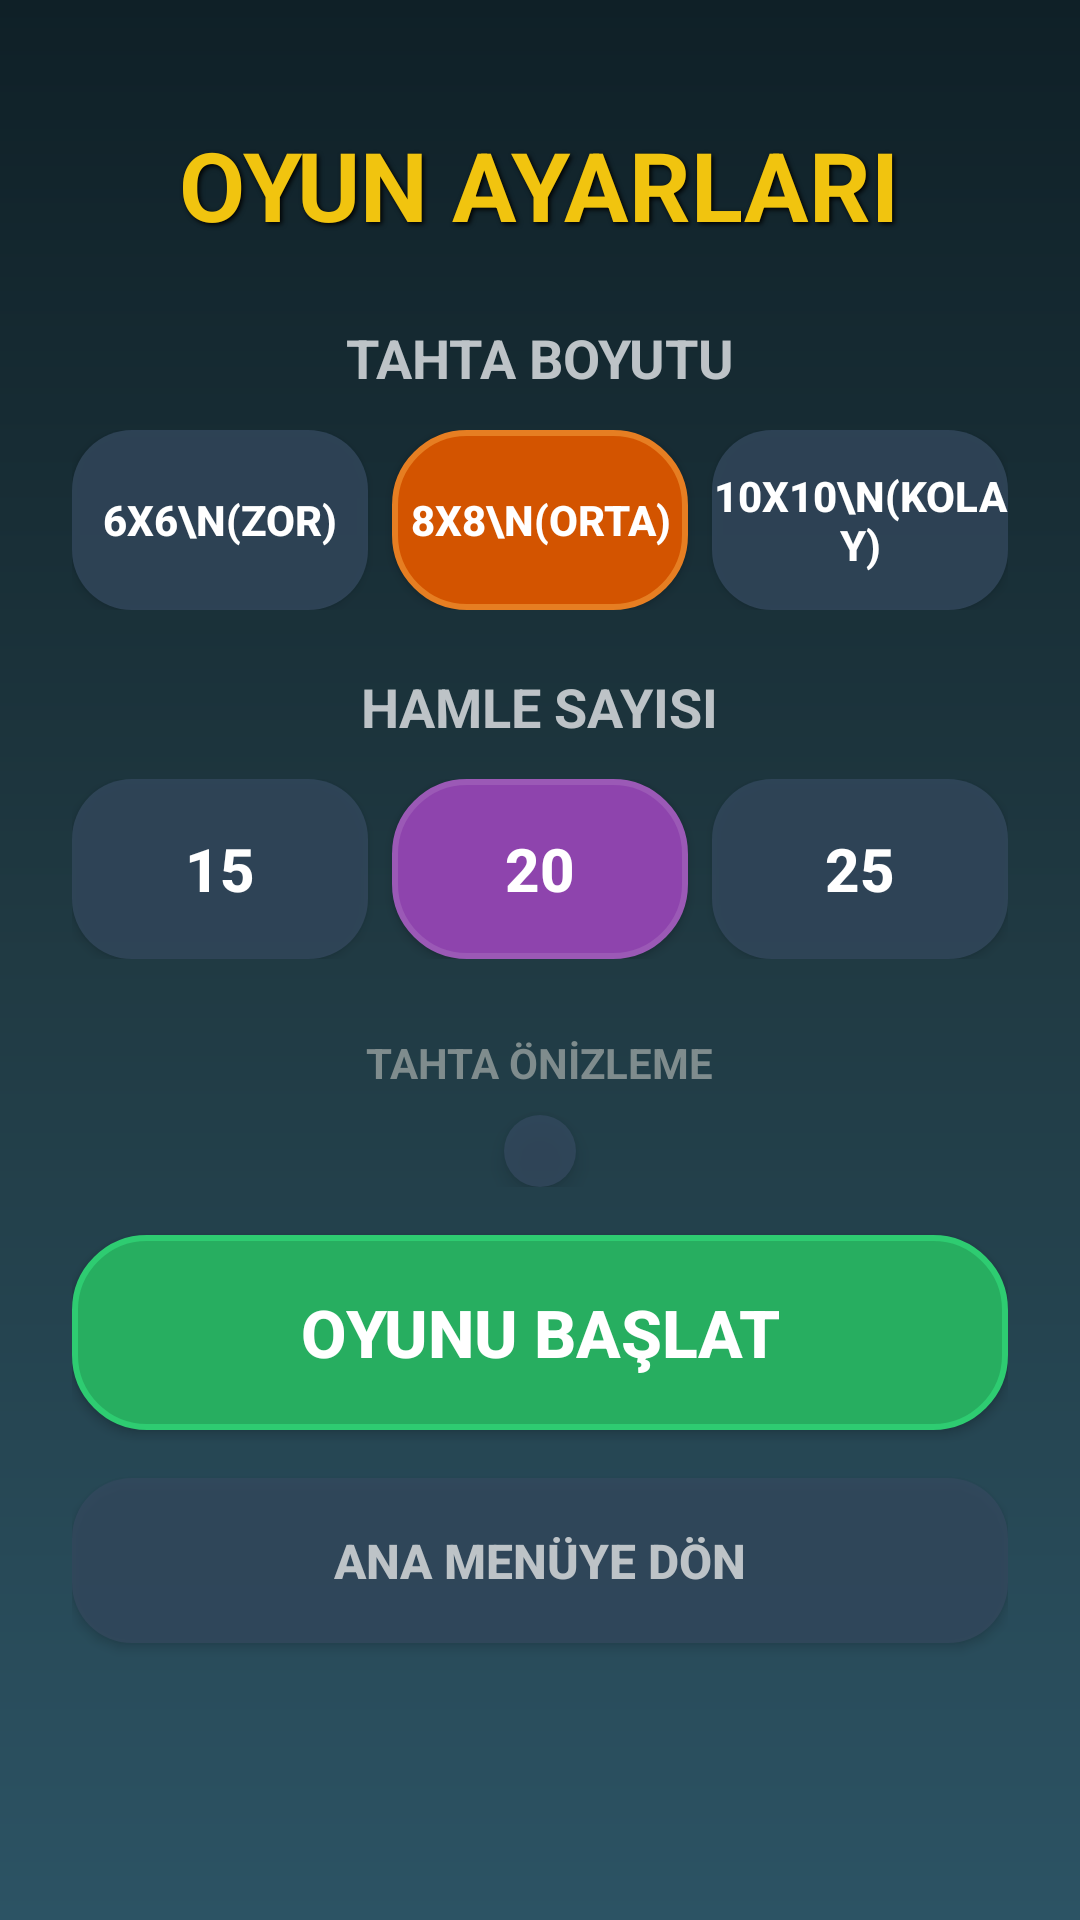

Write the Android layout XML for this screen, with the resource values it uses.
<!-- AndroidManifest.xml: application theme Theme.WordCrushMobil -->
<!-- res/layout/activity_secim_ekrani.xml -->
<?xml version="1.0" encoding="utf-8"?>
<ScrollView xmlns:android="http://schemas.android.com/apk/res/android"
    android:layout_width="match_parent"
    android:layout_height="match_parent"
    android:fillViewport="true"
    android:background="@drawable/bg_modern_arkaplan">

    <LinearLayout
        android:layout_width="match_parent"
        android:layout_height="wrap_content"
        android:gravity="center_horizontal"
        android:orientation="vertical"
        android:padding="24dp">

        <TextView
            android:layout_width="wrap_content"
            android:layout_height="wrap_content"
            android:layout_marginTop="16dp"
            android:layout_marginBottom="24dp"
            android:text="OYUN AYARLARI"
            android:textColor="#F1C40F"
            android:textSize="@dimen/selection_title_text_size"
            android:textStyle="bold"
            android:shadowColor="#000000"
            android:shadowDx="2"
            android:shadowDy="2"
            android:shadowRadius="4"/>

        <TextView
            android:layout_width="wrap_content"
            android:layout_height="wrap_content"
            android:text="TAHTA BOYUTU"
            android:textColor="#BDC3C7"
            android:textSize="@dimen/selection_section_text_size"
            android:textStyle="bold"
            android:layout_marginBottom="12dp"/>

        <LinearLayout
            android:layout_width="match_parent"
            android:layout_height="wrap_content"
            android:orientation="horizontal"
            android:gravity="center"
            android:layout_marginBottom="20dp"
            android:weightSum="3">

            <androidx.appcompat.widget.AppCompatButton
                android:id="@+id/btnBoyut6"
                android:layout_width="0dp"
                android:layout_height="@dimen/selection_button_height"
                android:layout_weight="1"
                android:layout_marginEnd="8dp"
                android:background="@drawable/bg_panel_modern"
                android:text="6x6\n(Zor)"
                android:textColor="#FFFFFF"
                android:textStyle="bold"
                android:textSize="14sp"/>

            <androidx.appcompat.widget.AppCompatButton
                android:id="@+id/btnBoyut8"
                android:layout_width="0dp"
                android:layout_height="@dimen/selection_button_height"
                android:layout_weight="1"
                android:layout_marginEnd="8dp"
                android:background="@drawable/btn_modern_turuncu"
                android:text="8x8\n(Orta)"
                android:textColor="#FFFFFF"
                android:textStyle="bold"
                android:textSize="14sp"/>

            <androidx.appcompat.widget.AppCompatButton
                android:id="@+id/btnBoyut10"
                android:layout_width="0dp"
                android:layout_height="@dimen/selection_button_height"
                android:layout_weight="1"
                android:background="@drawable/bg_panel_modern"
                android:text="10x10\n(Kolay)"
                android:textColor="#FFFFFF"
                android:textStyle="bold"
                android:textSize="14sp"/>
        </LinearLayout>

        <TextView
            android:layout_width="wrap_content"
            android:layout_height="wrap_content"
            android:text="HAMLE SAYISI"
            android:textColor="#BDC3C7"
            android:textSize="@dimen/selection_section_text_size"
            android:textStyle="bold"
            android:layout_marginBottom="12dp"/>

        <LinearLayout
            android:layout_width="match_parent"
            android:layout_height="wrap_content"
            android:orientation="horizontal"
            android:gravity="center"
            android:layout_marginBottom="25dp"
            android:weightSum="3">

            <androidx.appcompat.widget.AppCompatButton
                android:id="@+id/btnHamle15"
                android:layout_width="0dp"
                android:layout_height="@dimen/selection_button_height"
                android:layout_weight="1"
                android:layout_marginEnd="8dp"
                android:background="@drawable/bg_panel_modern"
                android:text="15"
                android:textSize="20sp"
                android:textColor="#FFFFFF"
                android:textStyle="bold"/>

            <androidx.appcompat.widget.AppCompatButton
                android:id="@+id/btnHamle20"
                android:layout_width="0dp"
                android:layout_height="@dimen/selection_button_height"
                android:layout_weight="1"
                android:layout_marginEnd="8dp"
                android:background="@drawable/btn_modern_mor"
                android:text="20"
                android:textSize="20sp"
                android:textColor="#FFFFFF"
                android:textStyle="bold"/>

            <androidx.appcompat.widget.AppCompatButton
                android:id="@+id/btnHamle25"
                android:layout_width="0dp"
                android:layout_height="@dimen/selection_button_height"
                android:layout_weight="1"
                android:background="@drawable/bg_panel_modern"
                android:text="25"
                android:textSize="20sp"
                android:textColor="#FFFFFF"
                android:textStyle="bold"/>
        </LinearLayout>

        <LinearLayout
            android:layout_width="match_parent"
            android:layout_height="wrap_content"
            android:gravity="center"
            android:orientation="vertical"
            android:layout_marginBottom="16dp">

            <TextView
                android:layout_width="wrap_content"
                android:layout_height="wrap_content"
                android:text="TAHTA ÖNİZLEME"
                android:textColor="#7F8C8D"
                android:textSize="14sp"
                android:textStyle="bold"
                android:layout_marginBottom="8dp"/>

            <GridLayout
                android:id="@+id/glGridOnizleme"
                android:layout_width="wrap_content"
                android:layout_height="wrap_content"
                android:layout_gravity="center"
                android:background="@drawable/bg_panel_modern"
                android:padding="12dp"
                android:elevation="4dp"
                android:useDefaultMargins="false"
                android:alignmentMode="alignBounds"/>
        </LinearLayout>

        <androidx.appcompat.widget.AppCompatButton
            android:id="@+id/btnOyunuBaslat"
            android:layout_width="match_parent"
            android:layout_height="@dimen/button_height"
            android:layout_marginBottom="16dp"
            android:background="@drawable/btn_modern_yesil"
            android:text="OYUNU BAŞLAT"
            android:textColor="#FFFFFF"
            android:textSize="22sp"
            android:textStyle="bold"
            android:elevation="8dp"/>

        <androidx.appcompat.widget.AppCompatButton
            android:id="@+id/btnAnaMenuyeDon"
            android:layout_width="match_parent"
            android:layout_height="55dp"
            android:background="@drawable/bg_panel_modern"
            android:text="ANA MENÜYE DÖN"
            android:textColor="#BDC3C7"
            android:textSize="16sp"
            android:textStyle="bold"/>

    </LinearLayout>
</ScrollView>
<!-- resources referenced by this layout -->
<resources>
  <dimen name="button_height">65dp</dimen>
  <dimen name="selection_button_height">60dp</dimen>
  <dimen name="selection_section_text_size">18sp</dimen>
  <dimen name="selection_title_text_size">32sp</dimen>
  <!-- drawable bg_modern_arkaplan (drawable) -->
  <?xml version="1.0" encoding="utf-8"?>
  <shape xmlns:android="http://schemas.android.com/apk/res/android"
      android:shape="rectangle">
      <gradient
          android:startColor="#0F2027"
          android:centerColor="#203A43"
          android:endColor="#2C5364"
          android:angle="270" />
  </shape>
  <!-- drawable bg_panel_modern (drawable) -->
  <?xml version="1.0" encoding="utf-8"?>
  <shape xmlns:android="http://schemas.android.com/apk/res/android">
      <solid android:color="#CC34495E" /> <corners android:radius="20dp" />
  </shape>
  <!-- drawable btn_modern_mor (drawable) -->
  <?xml version="1.0" encoding="utf-8"?>
  <shape xmlns:android="http://schemas.android.com/apk/res/android" android:shape="rectangle">
      <solid android:color="#8E44AD" /> <corners android:radius="24dp" /> <stroke android:width="2dp" android:color="#9B59B6" /> </shape>
  <!-- drawable btn_modern_turuncu (drawable) -->
  <?xml version="1.0" encoding="utf-8"?>
  <shape xmlns:android="http://schemas.android.com/apk/res/android" android:shape="rectangle">
      <solid android:color="#D35400" /> <corners android:radius="24dp" /> <stroke android:width="2dp" android:color="#E67E22" /> </shape>
  <!-- drawable btn_modern_yesil (drawable) -->
  <?xml version="1.0" encoding="utf-8"?>
  <shape xmlns:android="http://schemas.android.com/apk/res/android" android:shape="rectangle">
      <solid android:color="#27AE60" /> <corners android:radius="24dp" /> <stroke android:width="2dp" android:color="#2ECC71" /> </shape>
  <style name="Theme.WordCrushMobil" parent="Base.Theme.WordCrushMobil" />
  <style name="Base.Theme.WordCrushMobil" parent="Theme.Material3.DayNight.NoActionBar">
          
          
      </style>
</resources>
